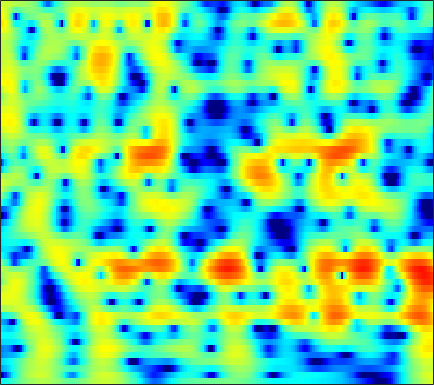

Source data for this figure (header and first rows):
-4.9053, -4.655, -4.2749, -3.8448, -3.4919, -2.9833, -2.4393, -2.0177, -1.4532, -0.91025, -0.40315, -0.050796, 0.37821, 0.75843, 1.0099, 1.2957, 1.5215, 1.6495, 1.7651, 1.8123, 1.7907, 1.7299, 1.5895, 1.3832
-19.52, -16.48, -12.71, -9.788, -8.015, -6.043, -4.402, -3.337, -2.096, -1.03, -0.1147, 0.4828, 1.169, 1.736, 2.086, 2.459, 2.724, 2.853, 2.93, 2.897, 2.751, 2.565, 2.21, 1.724
-8.03, -7.726, -7.095, -6.266, -5.564, -4.582, -3.594, -2.873, -1.96, -1.113, -0.3436, 0.178, 0.7956, 1.321, 1.654, 2.015, 2.277, 2.408, 2.491, 2.469, 2.342, 2.181, 1.88, 1.485
-6.262, -5.997, -5.572, -5.066, -4.64, -4.019, -3.345, -2.813, -2.08, -1.337, -0.602, -0.06881, 0.6022, 1.212, 1.618, 2.081, 2.442, 2.639, 2.796, 2.824, 2.719, 2.551, 2.203, 1.706
-9.166, -8.682, -8.209, -7.909, -7.766, -7.601, -7.331, -6.96, -6.158, -5.023, -3.68, -2.633, -1.282, -0.05261, 0.7641, 1.694, 2.439, 2.874, 3.293, 3.532, 3.595, 3.527, 3.283, 2.858
-9.765, -9.245, -9.005, -9.322, -9.989, -11.67, -14.82, -19, -22.09, -14.05, -8.937, -6.245, -3.51, -1.421, -0.1557, 1.202, 2.243, 2.844, 3.431, 3.798, 3.961, 3.953, 3.773, 3.409
-6.287, -6.118, -5.973, -5.913, -5.899, -5.877, -5.774, -5.583, -5.113, -4.345, -3.319, -2.445, -1.247, -0.1103, 0.6613, 1.558, 2.286, 2.716, 3.135, 3.374, 3.433, 3.359, 3.11, 2.695
-4.822, -4.825, -4.785, -4.668, -4.509, -4.199, -3.766, -3.36, -2.724, -2.004, -1.229, -0.6315, 0.1486, 0.8821, 1.373, 1.929, 2.362, 2.599, 2.79, 2.833, 2.724, 2.55, 2.206, 1.742
-5.553, -5.925, -6.357, -6.684, -6.766, -6.507, -5.744, -4.886, -3.524, -2.107, -0.7805, 0.1079, 1.117, 1.928, 2.41, 2.882, 3.166, 3.255, 3.218, 3.013, 2.657, 2.305, 1.727, 1.037
-8.131, -8.184, -8.934, -11.06, -14.37, -29.35, -15.71, -9.621, -4.935, -1.851, 0.3435, 1.583, 2.815, 3.652, 4.072, 4.376, 4.411, 4.261, 3.841, 3.194, 2.333, 1.546, 0.3086, -1.098
-5.972, -4.739, -3.794, -3.238, -2.876, -2.304, -1.531, -0.7277, 0.5603, 1.829, 2.859, 3.446, 3.989, 4.261, 4.282, 4.077, 3.597, 3.058, 2.115, 0.9013, -0.5999, -1.931, -4.017, -6.532
1.26, 1.347, 1.538, 1.787, 1.977, 2.245, 2.521, 2.719, 2.951, 3.117, 3.168, 3.101, 2.875, 2.46, 1.983, 1.113, 0.0007688, -0.9806, -2.487, -4.245, -6.189, -7.687, -9.645, -11.55
3.576, 3.528, 3.539, 3.561, 3.545, 3.506, 3.468, 3.412, 3.229, 2.905, 2.467, 2.053, 1.33, 0.3925, -0.4625, -1.802, -3.418, -4.842, -7.073, -9.727, -13, -16.12, -21.72, -27.33
3.637, 3.691, 3.779, 3.852, 3.893, 3.885, 3.778, 3.622, 3.307, 2.853, 2.24, 1.654, 0.6733, -0.5113, -1.521, -3.073, -4.935, -6.526, -8.818, -11.29, -13.89, -15.76, -17.72, -18.82
1.762, 2.285, 2.904, 3.425, 3.759, 4.054, 4.107, 4.011, 3.771, 3.376, 2.724, 2.096, 1.104, -0.1085, -1.185, -2.849, -4.749, -6.362, -8.822, -11.72, -15.21, -18.35, -22.8, -22.25
-2.148, -0.2602, 1.522, 2.728, 3.308, 3.788, 4.046, 4.099, 3.944, 3.558, 2.989, 2.45, 1.543, 0.3667, -0.6817, -2.236, -3.957, -5.407, -7.498, -9.603, -11.64, -12.98, -14.01, -13.62
0.2601, 0.9238, 1.726, 2.362, 2.628, 2.781, 2.893, 2.924, 2.783, 2.485, 2.139, 1.721, 0.9476, -0.04978, -0.9511, -2.503, -4.473, -6.154, -8.615, -10.95, -11.81, -11.15, -9.409, -7.343
2.253, 1.95, 1.476, 0.851, 0.4371, 0.02176, -0.318, -0.4204, -0.2999, -0.02491, 0.1421, 0.1155, -0.08946, -0.4252, -0.9076, -1.997, -3.465, -4.914, -7.688, -11.08, -11.97, -9.6, -6.016, -3.122
-0.1211, -0.9184, -2.463, -4.688, -6.7, -10.06, -12.6, -11.64, -8.756, -6.467, -5.101, -4.281, -3.413, -2.85, -2.529, -2.099, -1.861, -1.775, -1.597, -1.28, -0.7638, -0.1744, 0.8003, 1.884
-4.081, -4.569, -5.568, -7.232, -9.084, -11.37, -13.08, -13.09, -11.77, -11.1, -11.07, -11.06, -10.57, -9.214, -7.634, -5.316, -3.385, -2.19, -0.7889, 0.3439, 1.315, 1.968, 2.744, 3.403
-5.976, -5.65, -5.491, -5.758, -6.143, -6.631, -7.302, -7.841, -8.64, -10.06, -12.22, -15.16, -19.14, -14.97, -10.71, -6.63, -3.832, -2.161, -0.4245, 0.8851, 1.928, 2.547, 3.194, 3.653
-5.588, -5.04, -4.596, -4.244, -4.052, -4.075, -4.084, -4.185, -4.48, -4.716, -4.965, -5.086, -4.812, -4.137, -3.341, -2.076, -0.8597, 0.01734, 1.007, 1.794, 2.395, 2.712, 2.987, 3.107
-5.218, -4.664, -4.021, -3.417, -2.989, -2.546, -2.113, -1.834, -1.522, -1.182, -0.87, -0.5649, -0.1728, 0.2967, 0.6882, 1.173, 1.669, 1.982, 2.293, 2.489, 2.512, 2.418, 2.144, 1.706
-6.193, -5.599, -4.707, -3.831, -3.242, -2.332, -1.544, -0.9833, -0.2258, 0.4017, 0.9982, 1.408, 1.891, 2.321, 2.586, 2.862, 3.038, 3.074, 3.002, 2.753, 2.305, 1.831, 0.9833, -0.1411
-9.247, -8.662, -7.539, -6.116, -5.059, -3.594, -2.287, -1.393, -0.2863, 0.6513, 1.507, 2.03, 2.646, 3.133, 3.391, 3.635, 3.687, 3.613, 3.353, 2.858, 2.142, 1.428, 0.2247, -1.297
-19.94, -19.38, -13.9, -10.08, -7.741, -5.448, -3.648, -2.424, -1.091, 0.1442, 1.215, 1.907, 2.714, 3.335, 3.685, 3.983, 4.068, 3.999, 3.695, 3.151, 2.35, 1.565, 0.2684, -1.316
-10.99, -11.1, -10.07, -8.508, -7.425, -6.149, -4.909, -3.968, -2.604, -1.173, 0.1586, 1.125, 2.229, 3.105, 3.629, 4.08, 4.316, 4.318, 4.099, 3.632, 2.881, 2.14, 0.8893, -0.7016
-3.257, -3.993, -5.043, -6.085, -7.101, -8.795, -9.941, -9.711, -7.326, -4.427, -1.929, -0.3909, 1.216, 2.45, 3.134, 3.789, 4.158, 4.258, 4.186, 3.855, 3.291, 2.7, 1.693, 0.4224
0.4354, -0.5038, -1.939, -3.743, -5.483, -8.474, -11.94, -12.21, -8.614, -5.052, -2.433, -0.9035, 0.5871, 1.732, 2.325, 2.937, 3.29, 3.429, 3.46, 3.281, 2.936, 2.538, 1.832, 0.9373
2.622, 1.927, 1.031, -0.009156, -0.6264, -1.512, -1.924, -2.054, -1.734, -1.185, -0.4961, -0.0454, 0.4793, 0.8547, 1.065, 1.276, 1.437, 1.562, 1.672, 1.743, 1.665, 1.506, 1.103, 0.4432
3.349, 2.937, 2.45, 2.083, 1.798, 1.545, 1.299, 1.183, 1.02, 0.8495, 0.6338, 0.3355, -0.124, -0.8232, -1.337, -2.029, -2.282, -2.115, -1.472, -0.6201, 0.08553, 0.4436, 0.6149, 0.3938
1.237, 1.224, 1.325, 1.626, 1.735, 1.97, 1.976, 1.971, 1.761, 1.419, 0.7774, 0.1508, -1.158, -3.036, -5.214, -9.698, -17.4, -13.68, -6.931, -3.255, -0.948, 0.1711, 1.09, 1.5
-7.243, -5.63, -3.521, -1.923, -1.004, -0.1996, 0.2714, 0.418, 0.3897, 0.161, -0.301, -0.7146, -1.548, -2.556, -3.522, -4.711, -5.296, -4.838, -3.274, -1.493, 0.07141, 0.9479, 1.805, 2.29
-13.34, -9.937, -6.447, -4.316, -3.027, -2.191, -1.684, -1.775, -1.982, -2.407, -2.641, -2.723, -2.463, -2.113, -1.731, -1.238, -0.6097, -0.1355, 0.6155, 1.308, 1.924, 2.259, 2.558, 2.639
-6.684, -5.084, -3.517, -2.245, -1.709, -1.41, -1.875, -2.61, -4.497, -7.239, -9.981, -9.456, -6.023, -3.082, -1.348, 0.3345, 1.603, 2.327, 3.052, 3.542, 3.753, 3.773, 3.528, 3.022
-2.802, -1.785, -0.6622, 0.03501, 0.2456, 0.2081, -0.4718, -1.236, -2.992, -5.364, -7.181, -6.917, -4.427, -1.859, -0.3736, 1.24, 2.341, 2.977, 3.496, 3.77, 3.757, 3.566, 3.024, 2.115
-0.7346, -0.1303, 0.5224, 0.9793, 1.172, 1.143, 0.9635, 0.5952, 0.1289, -0.4231, -0.7398, -0.7788, -0.5975, -0.1477, 0.2163, 0.7318, 1.144, 1.381, 1.571, 1.575, 1.431, 1.165, 0.6707, -0.07378
0.5902, 1.223, 1.871, 2.311, 2.501, 2.554, 2.434, 2.211, 1.816, 1.377, 0.8569, 0.5148, 0.06814, -0.3057, -0.4768, -0.6725, -0.7101, -0.7429, -0.7354, -0.823, -1.041, -1.291, -1.755, -2.31
2.2, 2.888, 3.576, 3.968, 4.106, 4.115, 3.843, 3.554, 2.912, 2.086, 1.053, 0.1307, -1.183, -2.557, -3.453, -4.209, -4.334, -4.107, -3.734, -3.462, -3.53, -3.788, -4.502, -5.468
3.716, 4.236, 4.728, 4.977, 5.018, 4.891, 4.488, 4.062, 3.205, 2.005, 0.422, -1.13, -3.857, -7.755, -12.26, -19.13, -13.34, -9.757, -7.178, -5.884, -5.524, -5.787, -6.838, -8.864
4.006, 4.308, 4.561, 4.688, 4.667, 4.456, 4.075, 3.603, 2.801, 1.714, 0.312, -0.9317, -2.947, -5.224, -6.848, -8.213, -8.007, -7.204, -6.194, -5.545, -5.341, -5.542, -6.165, -7.24
3.151, 3.35, 3.586, 3.717, 3.723, 3.58, 3.279, 2.923, 2.315, 1.572, 0.7161, -0.009103, -0.9512, -1.858, -2.458, -3.006, -3.345, -3.467, -3.511, -3.575, -3.724, -3.893, -4.231, -4.642
1.44, 1.892, 2.463, 2.831, 2.974, 2.992, 2.748, 2.481, 1.97, 1.362, 0.7509, 0.3075, -0.216, -0.6243, -0.8747, -1.123, -1.302, -1.441, -1.615, -1.824, -2.098, -2.323, -2.67, -3.001
-1.058, 0.5598, 1.997, 2.868, 3.187, 3.23, 2.893, 2.422, 1.573, 0.5953, -0.3409, -0.7827, -1.045, -0.9196, -0.6649, -0.37, -0.1419, -0.06024, -0.1444, -0.3878, -0.7747, -1.171, -1.743, -2.333
0.6742, 2.227, 3.615, 4.395, 4.577, 4.327, 3.576, 2.591, 0.6481, -2.162, -5.972, -8.474, -7.069, -3.861, -2.033, -0.4019, 0.4852, 0.8035, 0.8113, 0.4015, -0.3654, -1.139, -2.393, -3.828
4.003, 4.348, 4.772, 4.908, 4.814, 4.363, 3.453, 2.447, 0.6425, -1.859, -4.752, -6.223, -5.583, -3.456, -2.032, -0.6936, -0.01719, 0.09937, -0.1804, -1.012, -2.423, -3.861, -6.388, -9.727
3.833, 4.04, 4.203, 4.186, 4.049, 3.687, 3.077, 2.473, 1.585, 0.6694, -0.119, -0.5464, -0.7549, -0.6616, -0.5185, -0.3562, -0.3633, -0.5761, -1.207, -2.289, -3.913, -5.626, -8.681, -13.04
2.549, 3.031, 3.399, 3.546, 3.476, 3.17, 2.706, 2.287, 1.615, 0.997, 0.5, 0.2202, 0.01779, -0.004803, 0.02913, 0.06138, 0.001221, -0.1489, -0.5876, -1.324, -2.412, -3.437, -5.139, -7.06
1.577, 2.328, 2.883, 3.067, 2.943, 2.465, 1.732, 1.059, -0.04332, -1.124, -1.929, -2.192, -2.07, -1.506, -0.988, -0.3362, 0.1612, 0.4175, 0.5434, 0.4284, 0.08588, -0.2745, -0.9014, -1.595
1.828, 2.302, 2.62, 2.522, 2.196, 1.393, 0.0996, -1.235, -3.621, -7.03, -11.65, -13.1, -9.479, -5.848, -3.816, -1.892, -0.5453, 0.1949, 0.9036, 1.331, 1.541, 1.58, 1.5, 1.317
1.979, 2.143, 2.143, 1.826, 1.38, 0.5183, -0.7514, -2.076, -4.194, -6.776, -9.254, -9.875, -8.47, -6.196, -4.627, -2.874, -1.484, -0.656, 0.2473, 0.9375, 1.435, 1.678, 1.88, 1.935
1.829, 1.936, 1.854, 1.553, 1.162, 0.4159, -0.514, -1.292, -2.435, -3.553, -4.422, -4.789, -4.875, -4.572, -4.145, -3.323, -2.378, -1.665, -0.7617, 0.04866, 0.6971, 1.075, 1.428, 1.615
2.36, 2.49, 2.392, 2.04, 1.643, 0.9089, 0.0376, -0.6253, -1.604, -2.618, -3.641, -4.439, -5.36, -5.957, -6.021, -5.465, -4.268, -3.168, -1.776, -0.6063, 0.2899, 0.7944, 1.205, 1.387
4.165, 4.102, 3.709, 2.972, 2.248, 1.217, 0.1436, -0.6613, -1.64, -2.627, -3.87, -5.162, -7.831, -12.42, -17.41, -13.63, -7.572, -4.636, -1.967, -0.2278, 0.8868, 1.371, 1.62, 1.454
5.943, 5.474, 4.444, 2.909, 1.364, -1.058, -3.476, -4.602, -4.579, -3.863, -3.518, -3.641, -4.402, -5.492, -5.922, -5.091, -3.116, -1.588, 0.08955, 1.284, 1.989, 2.188, 2.074, 1.418
5.426, 4.8, 3.525, 1.639, -0.2832, -4.066, -10.14, -14.35, -9.097, -5.146, -3.008, -2.105, -1.381, -0.9708, -0.7325, -0.3829, 0.03254, 0.3373, 0.6906, 0.9275, 0.9939, 0.9477, 0.7107, 0.2601
3.955, 3.616, 2.949, 2.003, 1.146, -0.08696, -1.122, -1.564, -1.567, -1.119, -0.5786, -0.2492, 0.05897, 0.1935, 0.1885, 0.04973, -0.2422, -0.5619, -1.097, -1.725, -2.31, -2.607, -2.776, -2.623
2.579, 2.703, 2.719, 2.581, 2.389, 2.1, 1.825, 1.665, 1.521, 1.45, 1.391, 1.333, 1.154, 0.8369, 0.484, -0.1839, -1.135, -2.069, -3.705, -5.887, -8.562, -10.42, -10.61, -8.371
